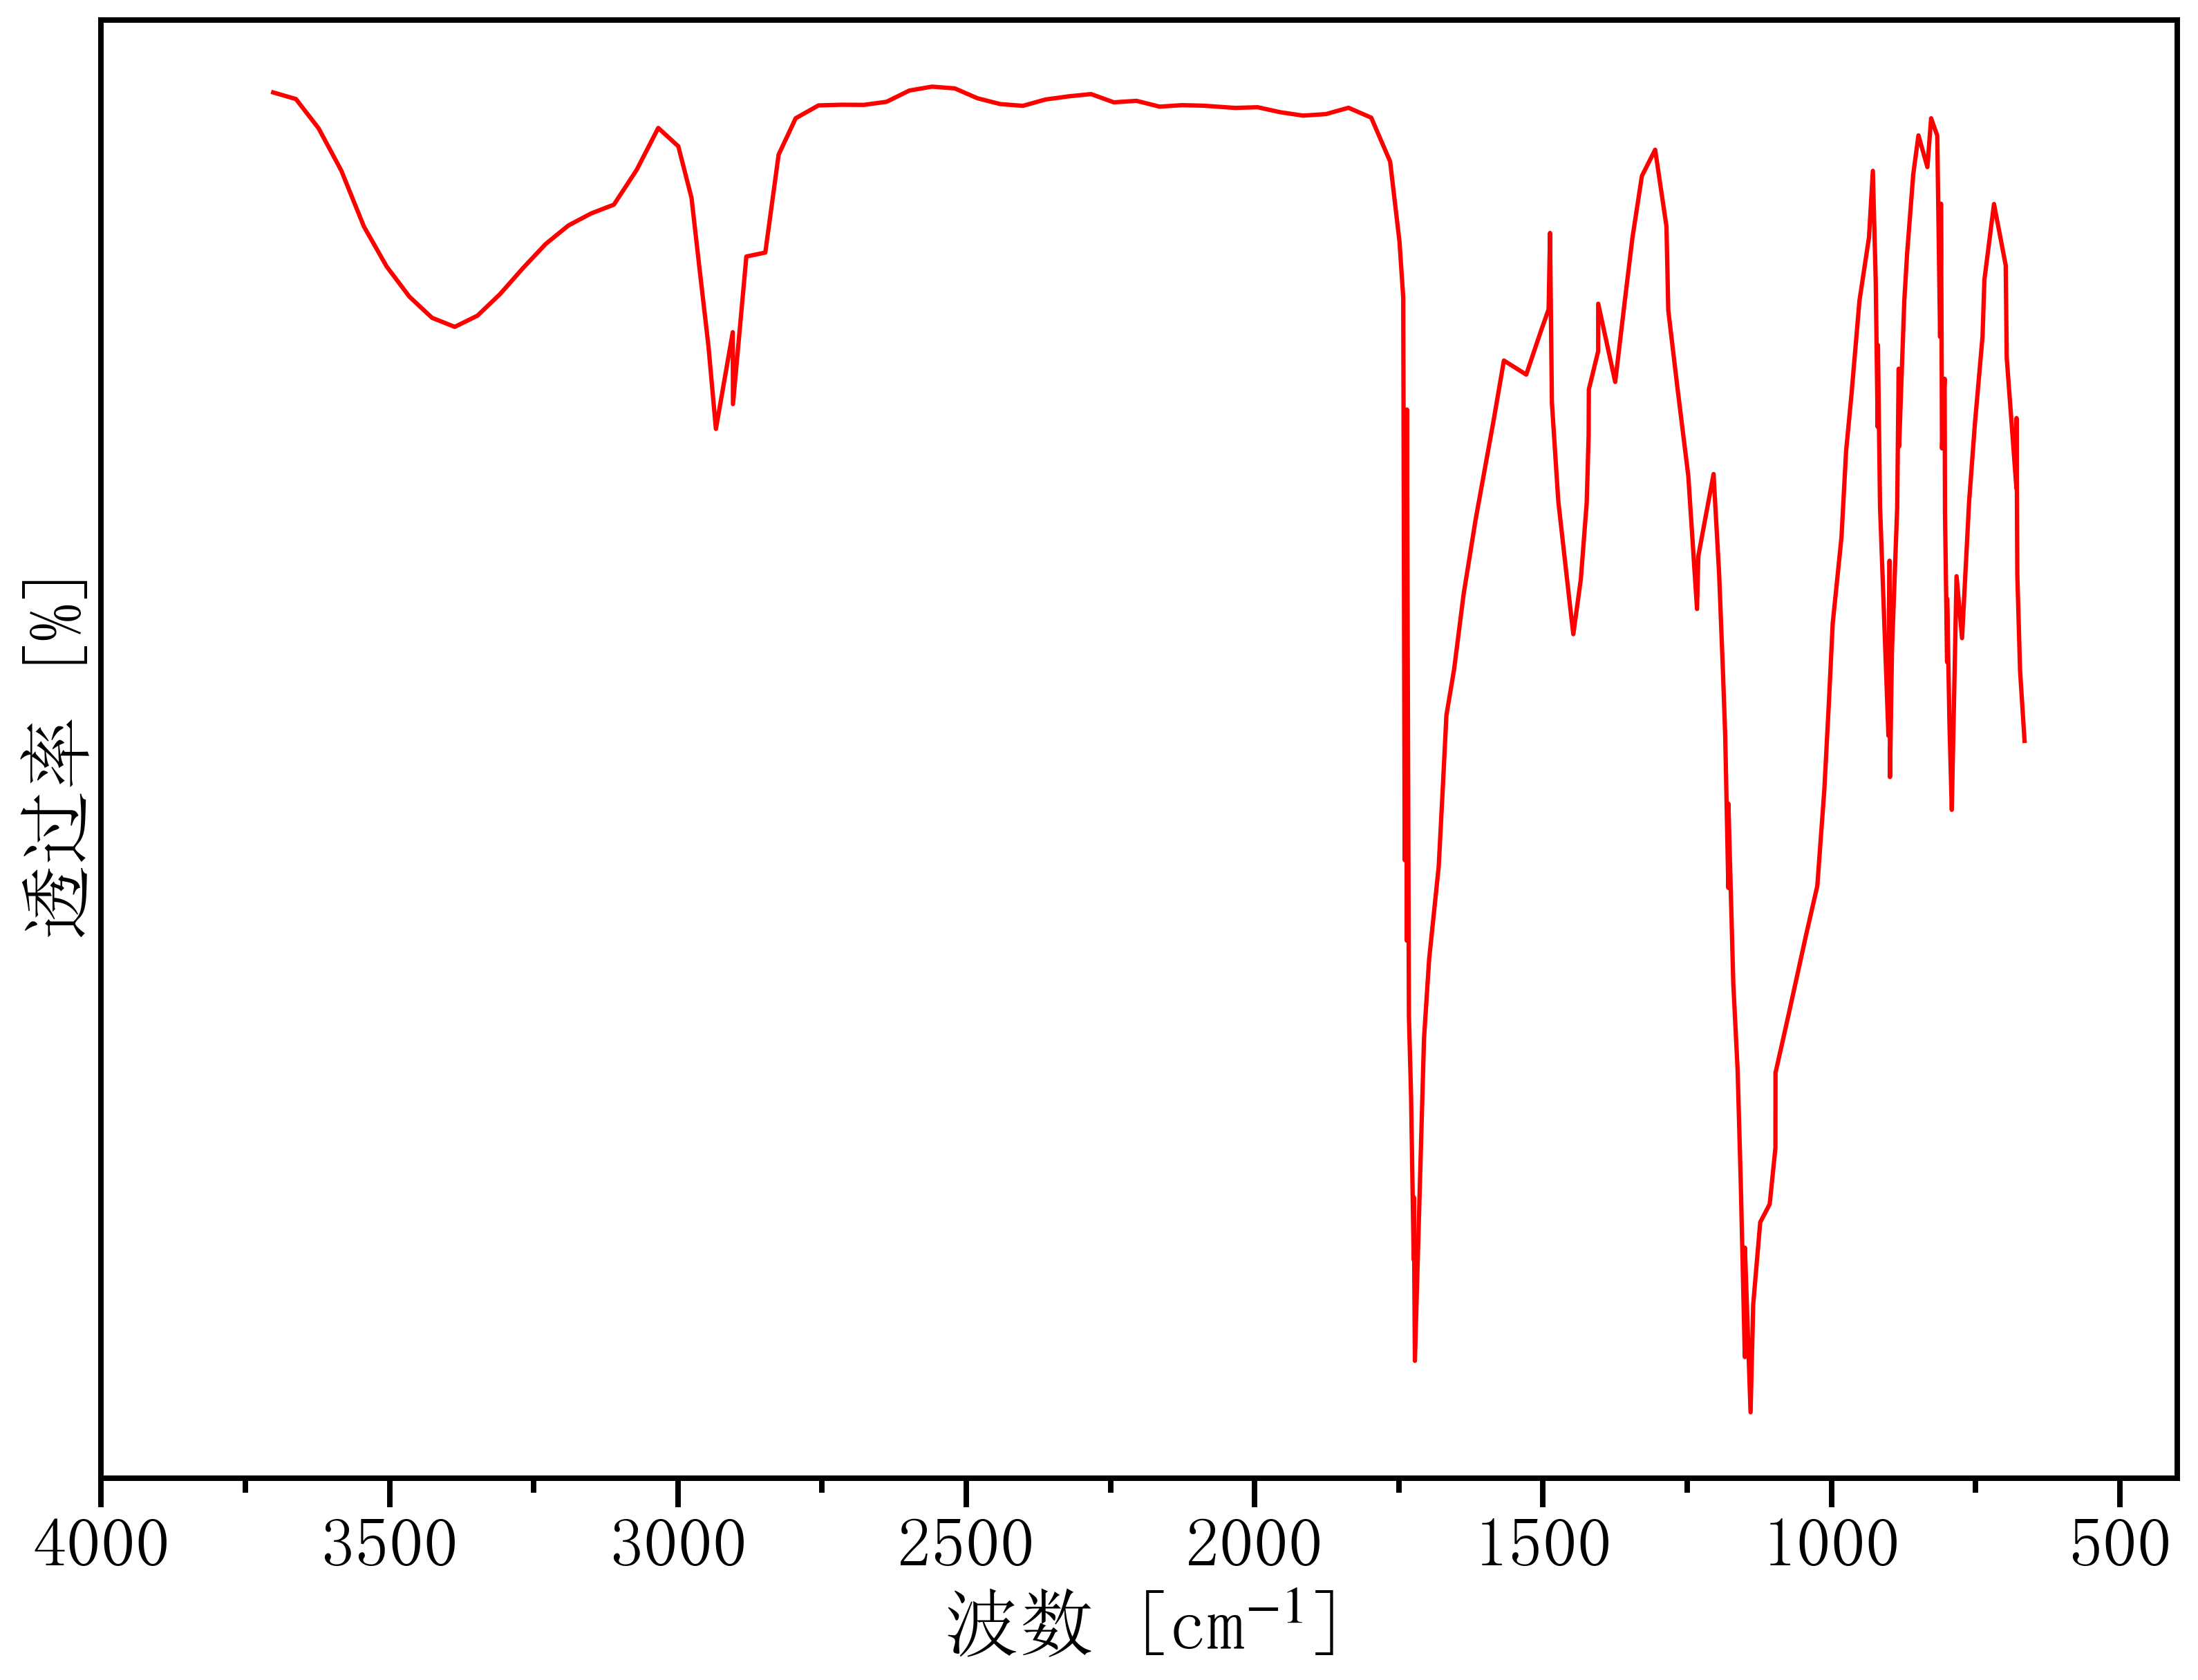

The table this chart was drawn from, first rows:
3741.003021923444, 87.53922374048017
3702, 87.04
3662, 86.78
3623, 85.59
3584, 83.89
3544, 81.62
3505, 80.02
3466, 78.8
3426, 77.94
3387, 77.58
3347, 78.03
3308, 78.91
3269, 79.95
3229, 80.93
3190, 81.67
3150, 82.16
3111, 82.51
3072, 83.91
3034, 85.61
2999, 84.87
2976, 82.79
2963, 80.1
2947, 76.81
2934, 73.46
2905, 77.36
2904, 74.46
2881, 80.42
2848, 80.58
2825, 84.53
2796, 86
2756, 86.52
2717, 86.55
2678, 86.54
2638, 86.67
2599, 87.12
2559, 87.28
2520, 87.21
2481, 86.81
2441, 86.57
2402, 86.5
2362, 86.76
2323, 86.88
2284, 86.98
2244, 86.64
2205, 86.7
2165, 86.47
2126, 86.53
2088, 86.51
2034, 86.42
1995, 86.45
1955, 86.24
1916, 86.11
1877, 86.17
1837, 86.42
1798, 86.03
1765, 84.25
1749, 81.01
1742, 78.76
1741, 63.58
1740, 56.05
1737, 59.72
... 115 more rows
